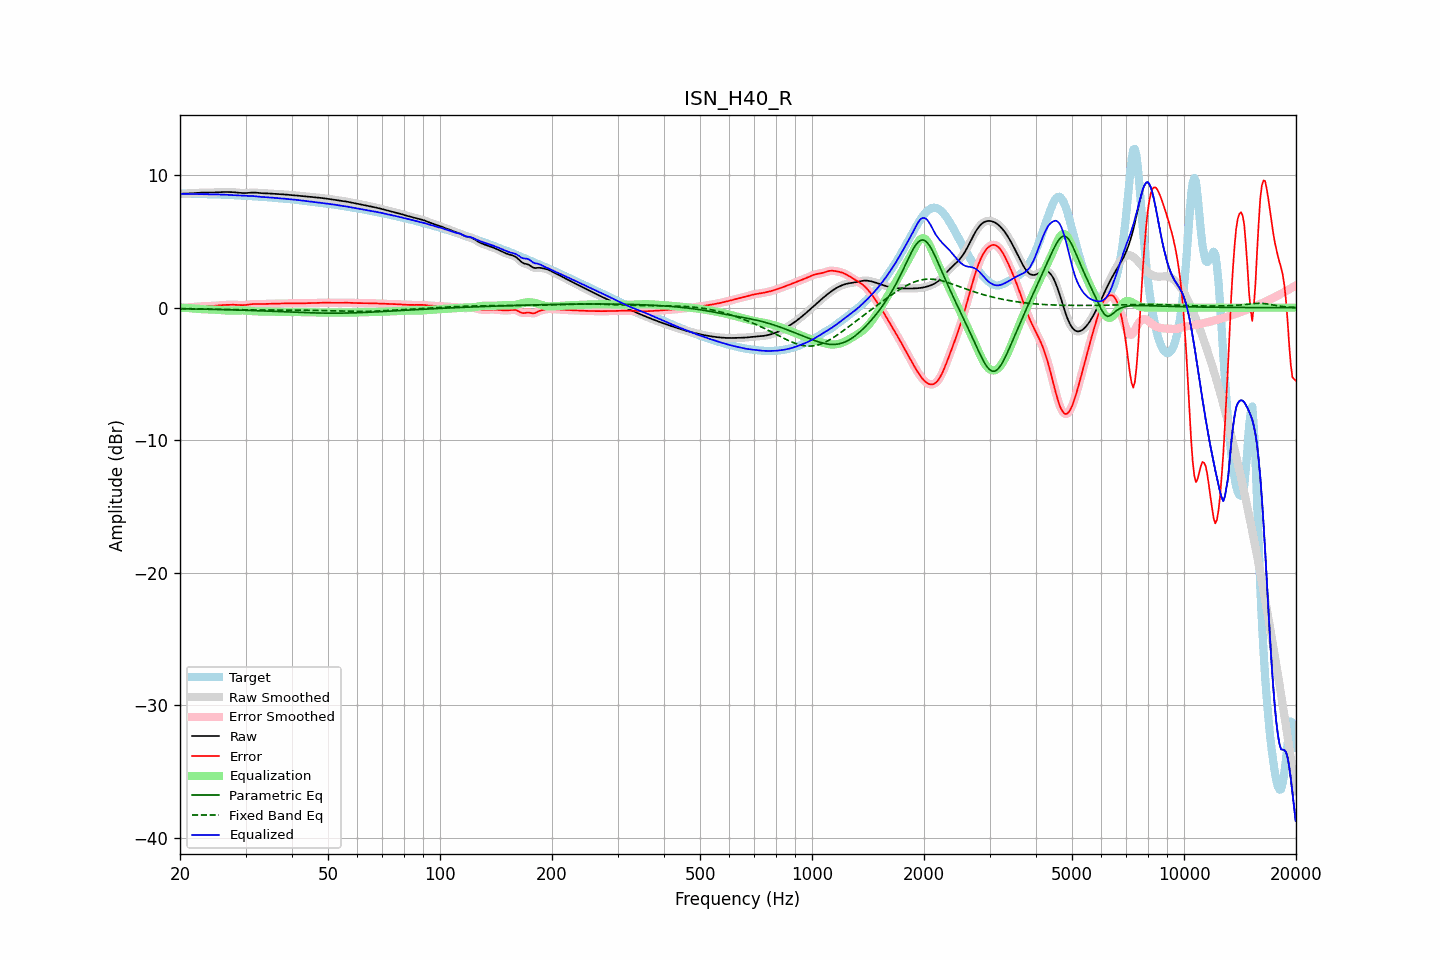

Source data for this figure (header and first rows):
frequency, raw, error, smoothed, error_smoothed, equalization, parametric_eq, fixed_band_eq, equalized_raw, equalized_smoothed, target
20.00, 8.60, 0.00, 8.60, 0.00, -0.00, -0.08, -0.06, 8.59, 8.59, 8.59
20.20, 8.60, 0.01, 8.60, 0.01, -0.01, -0.08, -0.06, 8.59, 8.59, 8.59
20.40, 8.60, 0.01, 8.60, 0.01, -0.01, -0.08, -0.06, 8.59, 8.59, 8.59
20.61, 8.61, 0.01, 8.61, 0.01, -0.01, -0.09, -0.07, 8.59, 8.59, 8.59
20.81, 8.61, 0.02, 8.61, 0.02, -0.02, -0.09, -0.07, 8.59, 8.59, 8.59
21.02, 8.62, 0.03, 8.62, 0.03, -0.03, -0.09, -0.07, 8.59, 8.59, 8.59
21.23, 8.62, 0.03, 8.62, 0.03, -0.03, -0.09, -0.07, 8.59, 8.59, 8.59
21.44, 8.63, 0.04, 8.63, 0.04, -0.04, -0.09, -0.07, 8.59, 8.59, 8.59
21.66, 8.64, 0.05, 8.64, 0.05, -0.05, -0.10, -0.08, 8.59, 8.59, 8.59
21.87, 8.65, 0.06, 8.65, 0.06, -0.06, -0.10, -0.08, 8.58, 8.58, 8.59
22.09, 8.65, 0.07, 8.65, 0.07, -0.07, -0.10, -0.08, 8.58, 8.58, 8.58
22.31, 8.66, 0.08, 8.66, 0.08, -0.08, -0.10, -0.08, 8.58, 8.58, 8.58
22.54, 8.67, 0.10, 8.67, 0.10, -0.10, -0.10, -0.08, 8.58, 8.58, 8.58
22.76, 8.68, 0.11, 8.68, 0.11, -0.10, -0.11, -0.09, 8.58, 8.58, 8.57
22.99, 8.69, 0.12, 8.69, 0.12, -0.11, -0.11, -0.09, 8.58, 8.58, 8.57
23.22, 8.69, 0.12, 8.69, 0.12, -0.12, -0.11, -0.09, 8.58, 8.58, 8.57
23.45, 8.70, 0.13, 8.70, 0.13, -0.12, -0.11, -0.10, 8.57, 8.57, 8.57
23.69, 8.70, 0.13, 8.70, 0.13, -0.13, -0.12, -0.10, 8.57, 8.57, 8.57
23.92, 8.69, 0.13, 8.69, 0.13, -0.13, -0.12, -0.10, 8.57, 8.57, 8.57
24.16, 8.69, 0.13, 8.69, 0.13, -0.13, -0.12, -0.10, 8.56, 8.56, 8.56
24.40, 8.69, 0.13, 8.69, 0.13, -0.14, -0.12, -0.11, 8.56, 8.56, 8.56
24.65, 8.69, 0.14, 8.69, 0.14, -0.14, -0.13, -0.11, 8.55, 8.55, 8.56
24.89, 8.70, 0.15, 8.70, 0.15, -0.15, -0.13, -0.11, 8.55, 8.55, 8.55
25.14, 8.70, 0.16, 8.70, 0.16, -0.16, -0.13, -0.11, 8.54, 8.54, 8.54
25.39, 8.71, 0.17, 8.71, 0.17, -0.17, -0.14, -0.12, 8.54, 8.54, 8.54
25.65, 8.72, 0.18, 8.72, 0.18, -0.18, -0.14, -0.12, 8.54, 8.54, 8.54
25.91, 8.73, 0.19, 8.73, 0.19, -0.19, -0.14, -0.12, 8.53, 8.53, 8.53
26.16, 8.73, 0.20, 8.73, 0.20, -0.20, -0.14, -0.13, 8.53, 8.53, 8.53
26.43, 8.73, 0.21, 8.73, 0.21, -0.21, -0.15, -0.13, 8.53, 8.52, 8.52
26.69, 8.73, 0.21, 8.73, 0.21, -0.21, -0.15, -0.13, 8.52, 8.52, 8.52
26.96, 8.73, 0.22, 8.73, 0.22, -0.22, -0.15, -0.14, 8.51, 8.51, 8.51
27.23, 8.73, 0.22, 8.73, 0.22, -0.22, -0.16, -0.14, 8.51, 8.51, 8.51
27.50, 8.72, 0.22, 8.72, 0.22, -0.22, -0.16, -0.14, 8.50, 8.50, 8.50
27.77, 8.72, 0.22, 8.72, 0.22, -0.22, -0.16, -0.14, 8.50, 8.50, 8.49
28.05, 8.71, 0.22, 8.71, 0.22, -0.21, -0.17, -0.15, 8.49, 8.49, 8.49
28.33, 8.70, 0.22, 8.70, 0.21, -0.21, -0.17, -0.15, 8.49, 8.49, 8.48
28.62, 8.68, 0.21, 8.68, 0.21, -0.21, -0.18, -0.15, 8.48, 8.48, 8.48
28.90, 8.67, 0.20, 8.67, 0.20, -0.20, -0.18, -0.15, 8.47, 8.47, 8.47
29.19, 8.66, 0.20, 8.66, 0.19, -0.20, -0.18, -0.16, 8.46, 8.46, 8.46
29.48, 8.65, 0.19, 8.65, 0.19, -0.20, -0.19, -0.16, 8.45, 8.45, 8.46
29.78, 8.65, 0.20, 8.65, 0.20, -0.21, -0.19, -0.16, 8.44, 8.44, 8.45
30.08, 8.65, 0.21, 8.65, 0.21, -0.22, -0.20, -0.16, 8.44, 8.44, 8.45
30.38, 8.66, 0.22, 8.66, 0.22, -0.23, -0.20, -0.16, 8.43, 8.43, 8.44
30.68, 8.67, 0.24, 8.67, 0.24, -0.24, -0.20, -0.17, 8.43, 8.43, 8.43
30.99, 8.68, 0.26, 8.68, 0.26, -0.25, -0.21, -0.17, 8.43, 8.43, 8.42
31.30, 8.69, 0.27, 8.69, 0.27, -0.26, -0.21, -0.17, 8.43, 8.43, 8.42
31.61, 8.69, 0.28, 8.69, 0.28, -0.27, -0.22, -0.17, 8.42, 8.42, 8.41
31.93, 8.68, 0.28, 8.68, 0.28, -0.28, -0.22, -0.17, 8.41, 8.41, 8.40
32.24, 8.67, 0.28, 8.67, 0.28, -0.28, -0.23, -0.17, 8.39, 8.39, 8.39
32.57, 8.66, 0.27, 8.66, 0.28, -0.28, -0.23, -0.17, 8.38, 8.38, 8.38
32.89, 8.65, 0.27, 8.65, 0.27, -0.28, -0.24, -0.17, 8.37, 8.37, 8.37
33.22, 8.64, 0.28, 8.64, 0.28, -0.28, -0.24, -0.17, 8.36, 8.36, 8.36
33.55, 8.64, 0.28, 8.64, 0.28, -0.28, -0.24, -0.17, 8.35, 8.35, 8.36
33.89, 8.63, 0.29, 8.63, 0.29, -0.28, -0.25, -0.18, 8.35, 8.35, 8.35
34.23, 8.63, 0.29, 8.63, 0.29, -0.29, -0.25, -0.18, 8.34, 8.34, 8.34
34.57, 8.62, 0.29, 8.62, 0.29, -0.29, -0.26, -0.18, 8.33, 8.33, 8.33
34.92, 8.61, 0.29, 8.61, 0.29, -0.29, -0.26, -0.18, 8.32, 8.32, 8.32
35.27, 8.60, 0.30, 8.60, 0.30, -0.30, -0.27, -0.18, 8.31, 8.31, 8.31
35.62, 8.60, 0.30, 8.60, 0.30, -0.30, -0.27, -0.18, 8.29, 8.29, 8.30
35.97, 8.59, 0.30, 8.59, 0.30, -0.30, -0.28, -0.18, 8.28, 8.28, 8.29
... 635 more rows
